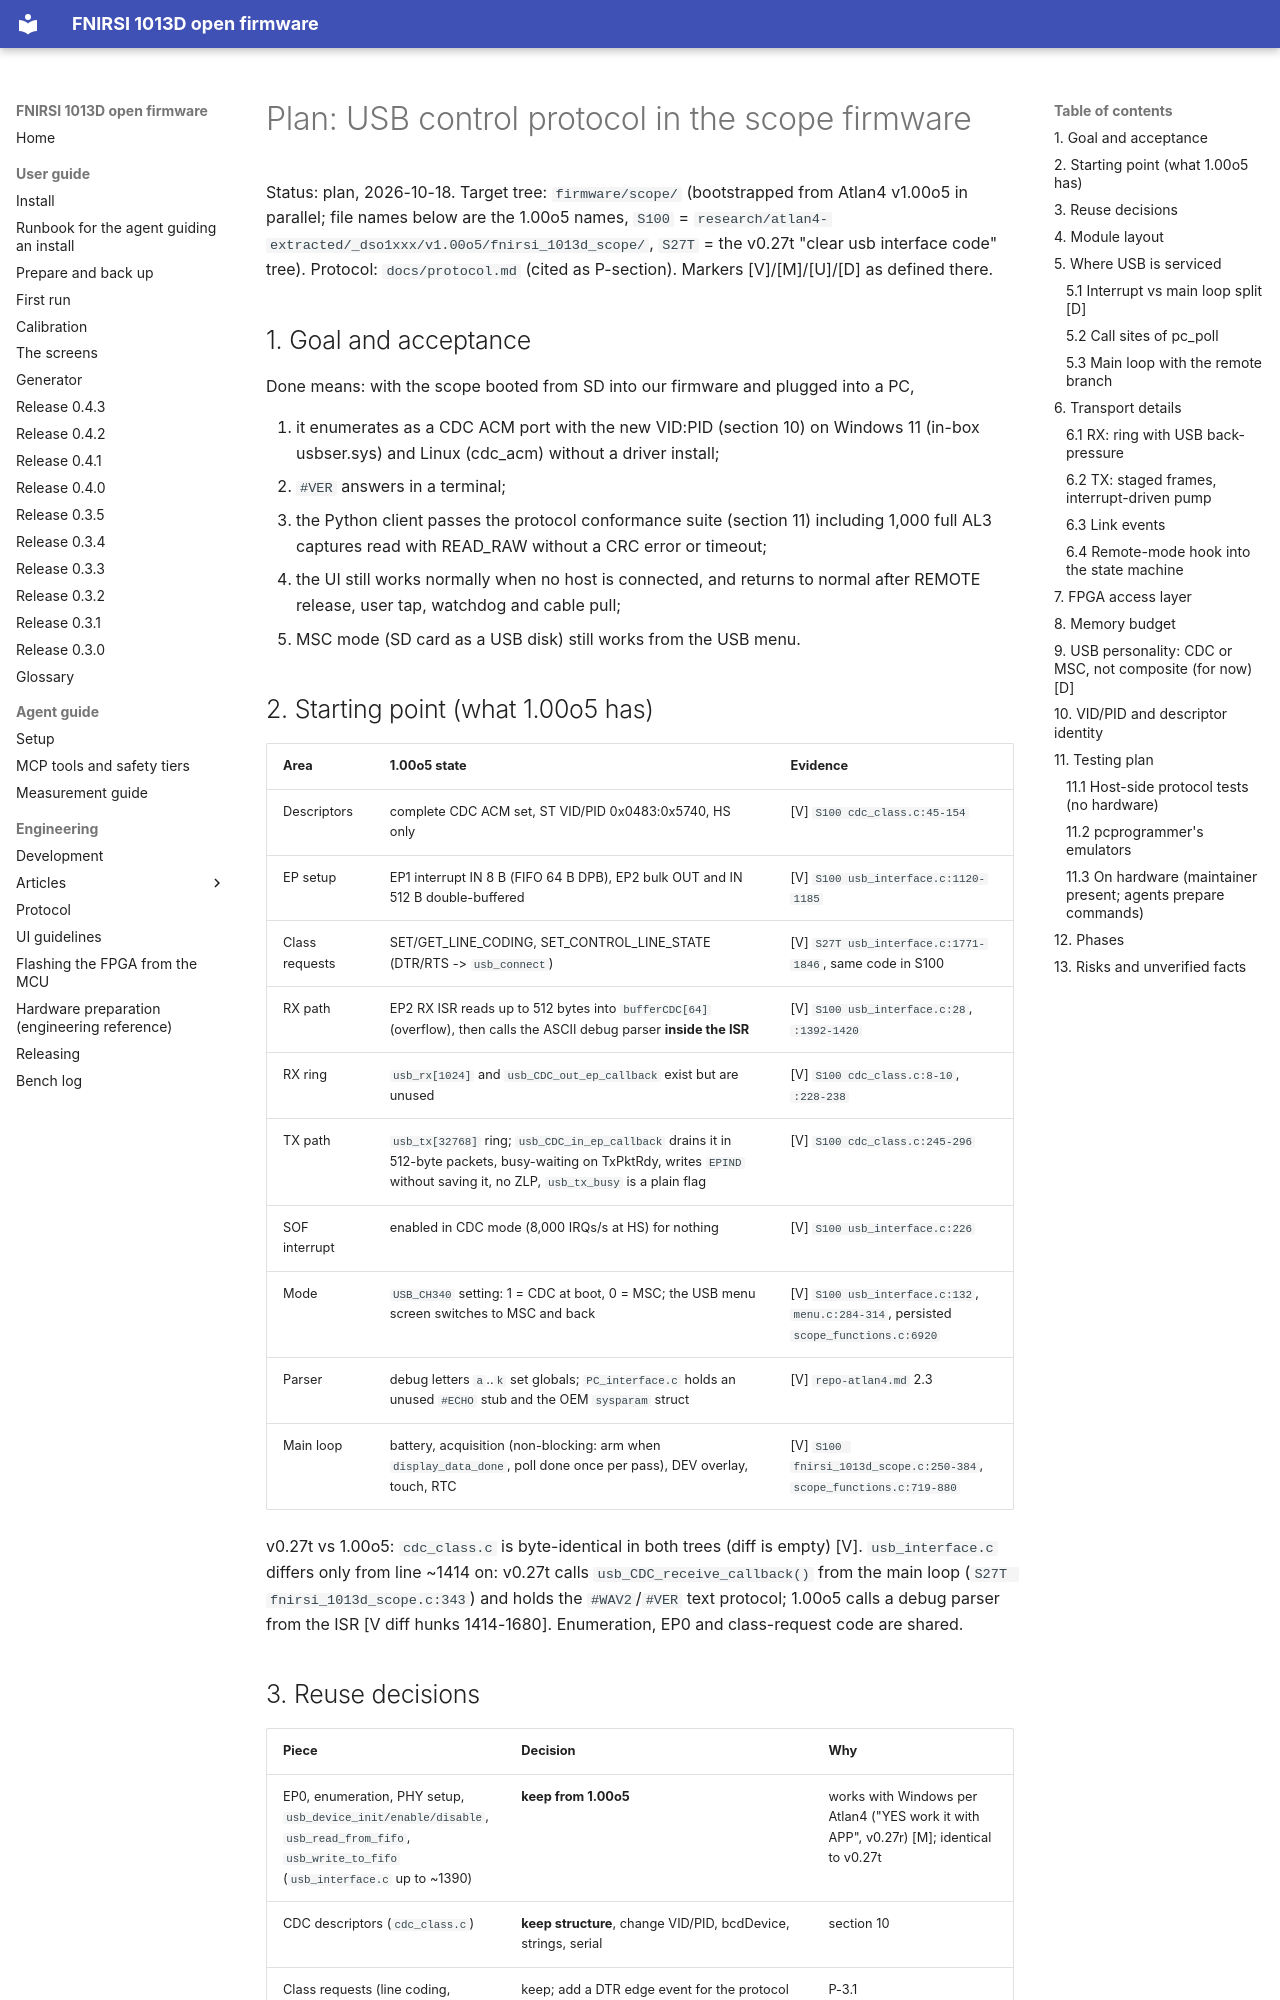

repository: mikljohansson/fnirsi-1013d-mcp · page: plans/firmware-usb-protocol/index.html · generator: mkdocs

# Plan: USB control protocol in the scope firmware

Status: plan, 2026-10-18. Target tree: `firmware/scope/` (bootstrapped from Atlan4 v1.00o5 in parallel; file
names below are the 1.00o5 names, `S100` = `research/atlan4-extracted/_dso1xxx/v1.00o5/fnirsi_1013d_scope/`,
`S27T` = the v0.27t "clear usb interface code" tree). Protocol: `docs/protocol.md` (cited as P-section).
Markers [V]/[M]/[U]/[D] as defined there.

## 1. Goal and acceptance

Done means: with the scope booted from SD into our firmware and plugged into a PC,

1. it enumerates as a CDC ACM port with the new VID:PID (section 10) on Windows 11 (in-box usbser.sys) and
   Linux (cdc_acm) without a driver install;
2. `#VER` answers in a terminal;
3. the Python client passes the protocol conformance suite (section 11) including 1,000 full AL3 captures
   read with READ_RAW without a CRC error or timeout;
4. the UI still works normally when no host is connected, and returns to normal after REMOTE release,
   user tap, watchdog and cable pull;
5. MSC mode (SD card as a USB disk) still works from the USB menu.

## 2. Starting point (what 1.00o5 has)

| Area | 1.00o5 state | Evidence |
|---|---|---|
| Descriptors | complete CDC ACM set, ST VID/PID 0x0483:0x5740, HS only | [V] `S100 cdc_class.c:45-154` |
| EP setup | EP1 interrupt IN 8 B (FIFO 64 B DPB), EP2 bulk OUT and IN 512 B double-buffered | [V] `S100 usb_interface.c:1120-1185` |
| Class requests | SET/GET_LINE_CODING, SET_CONTROL_LINE_STATE (DTR/RTS -> `usb_connect`) | [V] `S27T usb_interface.c:1771-1846`, same code in S100 |
| RX path | EP2 RX ISR reads up to 512 bytes into `bufferCDC[64]` (overflow), then calls the ASCII debug parser **inside the ISR** | [V] `S100 usb_interface.c:28`, `:1392-1420` |
| RX ring | `usb_rx[1024]` and `usb_CDC_out_ep_callback` exist but are unused | [V] `S100 cdc_class.c:8-10`, `:228-238` |
| TX path | `usb_tx[32768]` ring; `usb_CDC_in_ep_callback` drains it in 512-byte packets, busy-waiting on TxPktRdy, writes `EPIND` without saving it, no ZLP, `usb_tx_busy` is a plain flag | [V] `S100 cdc_class.c:245-296` |
| SOF interrupt | enabled in CDC mode (8,000 IRQs/s at HS) for nothing | [V] `S100 usb_interface.c:226` |
| Mode | `USB_CH340` setting: 1 = CDC at boot, 0 = MSC; the USB menu screen switches to MSC and back | [V] `S100 usb_interface.c:132`, `menu.c:284-314`, persisted `scope_functions.c:6920` |
| Parser | debug letters `a`..`k` set globals; `PC_interface.c` holds an unused `#ECHO` stub and the OEM `sysparam` struct | [V] `repo-atlan4.md` 2.3 |
| Main loop | battery, acquisition (non-blocking: arm when `display_data_done`, poll done once per pass), DEV overlay, touch, RTC | [V] `S100 fnirsi_1013d_scope.c:250-384`, `scope_functions.c:719-880` |

v0.27t vs 1.00o5: `cdc_class.c` is byte-identical in both trees (diff is empty) [V]. `usb_interface.c` differs
only from line ~1414 on: v0.27t calls `usb_CDC_receive_callback()` from the main loop
(`S27T fnirsi_1013d_scope.c:343`) and holds the `#WAV2`/`#VER` text protocol; 1.00o5 calls a debug parser
from the ISR [V diff hunks 1414-1680]. Enumeration, EP0 and class-request code are shared.
